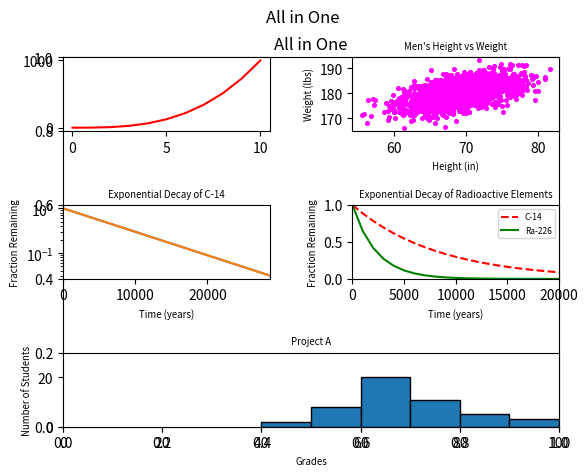

Generate this figure with matplotlib:
#!/usr/bin/env python3
import numpy as np
import matplotlib.pyplot as plt

y0 = np.arange(0, 11) ** 3

mean = [69, 0]
cov = [[15, 8], [8, 15]]
np.random.seed(5)
x1, y1 = np.random.multivariate_normal(mean, cov, 2000).T
y1 += 180

x2 = np.arange(0, 28651, 5730)
r2 = np.log(0.5)
t2 = 5730
y2 = np.exp((r2 / t2) * x2)

x3 = np.arange(0, 21000, 1000)
r3 = np.log(0.5)
t31 = 5730
t32 = 1600
y31 = np.exp((r3 / t31) * x3)
y32 = np.exp((r3 / t32) * x3)

np.random.seed(5)
student_grades = np.random.normal(68, 15, 50)

plt.title('All in One')
ax0 = plt.subplot(321)
ax0.plot(np.arange(0, 11), y0, 'r')

ax1 = plt.subplot(322)
ax1.scatter(x1, y1, c='magenta', s=7.0)
ax1.set_title('Men\'s Height vs Weight', fontsize='x-small')
ax1.set_xlabel('Height (in)', fontsize='x-small')
ax1.set_ylabel('Weight (lbs)', fontsize='x-small')

ax2 = plt.subplot(323)
ax2.plot(x2, y2)
ax2.set_yscale('log')
ax2.plot(x2, y2)
ax2.set_xlabel('Time (years)', fontsize='x-small')
ax2.set_ylabel('Fraction Remaining', fontsize='x-small')
ax2.set_title('Exponential Decay of C-14', fontsize='x-small')
ax2.set_xlim((0, 28650))

ax3 = plt.subplot(324)
ax3.plot(x3, y31, 'r--', label='C-14')
ax3.plot(x3, y32, 'g', label='Ra-226')
ax3.set_xlabel('Time (years)', fontsize='x-small')
ax3.set_ylabel('Fraction Remaining', fontsize='x-small')
ax3.set_title('Exponential Decay of Radioactive Elements', fontsize='x-small')
ax3.set_xlim((0, 20000))
ax3.set_ylim((0, 1))
ax3.legend(prop={'size': 6})

ax4 = plt.subplot(313)
ax4.hist(student_grades, bins=6, range=(40, 100), edgecolor='black', linewidth=1)
ax4.set_xlabel('Grades', fontsize='x-small')
ax4.set_ylabel('Number of Students', fontsize='x-small')
ax4.set_title('Project A', fontsize='x-small')
ax4.set_xlim((0, 100))
ax4.set_ylim((0, 30))

plt.suptitle('All in One')
plt.subplots_adjust(wspace=0.4, hspace=1)
plt.show()
